The GitHub repository wadkarkalpesh/pikvaidya-ai contains a labelled image folder "onion" with 4 categories: onion healthy, onion iris yellow virus, onion purple blotch, onion stemphylium blight. Examples follow, each with its label.

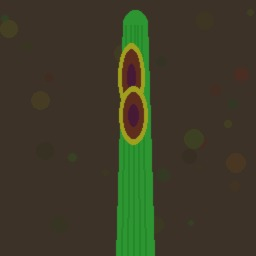
Label: onion purple blotch

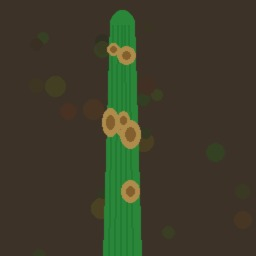
Label: onion stemphylium blight

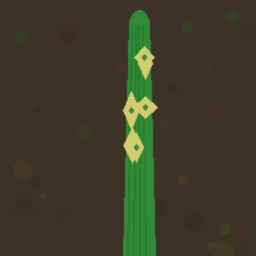
Label: onion iris yellow virus

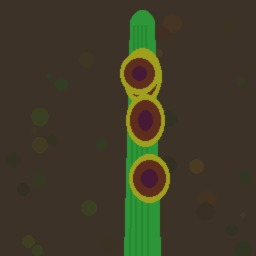
Label: onion purple blotch

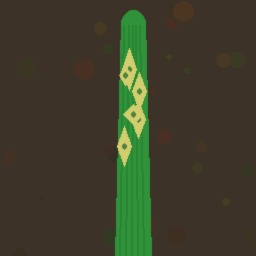
Label: onion iris yellow virus

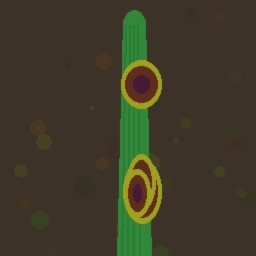
Label: onion purple blotch
